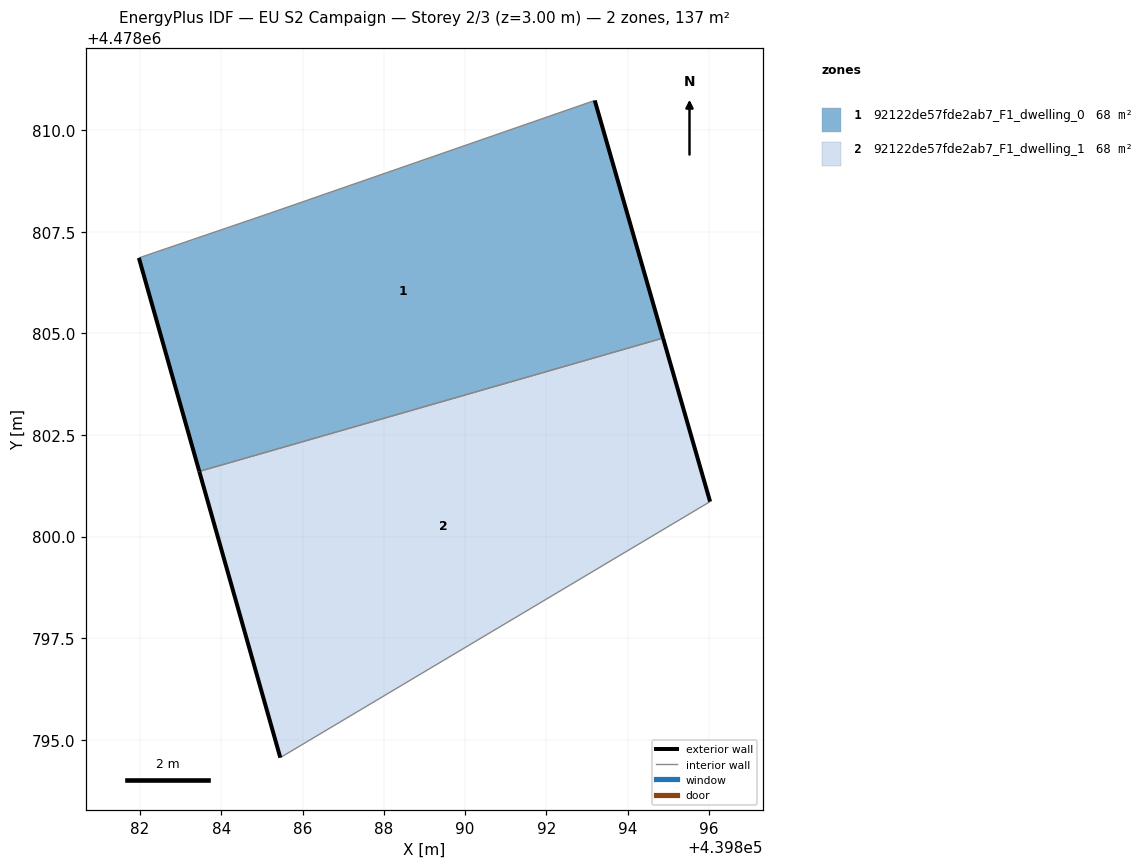
=== STOREY PLAN SPEC (per zone: floor XY polygon, exterior-wall plan segments, windows/doors) ===
zone 1: 92122de57fde2ab7_F1_dwelling_0  (68.4 m²)
  floor: (439894.87, 4478804.88) (439893.19, 4478810.73) (439885.19, 4478807.95) (439881.97, 4478806.86) (439883.46, 4478801.60)
  exterior wall: (439893.19, 4478810.73) – (439894.87, 4478804.88)  [6.1 m]
  exterior wall: (439883.46, 4478801.60) – (439881.97, 4478806.86)  [5.5 m]
  interior walls: 3
zone 2: 92122de57fde2ab7_F1_dwelling_1  (68.4 m²)
  floor: (439896.03, 4478800.86) (439894.87, 4478804.88) (439883.46, 4478801.60) (439885.45, 4478794.56)
  exterior wall: (439885.45, 4478794.56) – (439883.46, 4478801.60)  [7.3 m]
  exterior wall: (439894.87, 4478804.88) – (439896.03, 4478800.86)  [4.2 m]
  interior walls: 2

=== DERIVED (storey summary) ===
Building: EU S2 Campaign
Storey: 2 of 3  (floor level z = 3.00 m)
Storey gross floor area: 136.7 m²
Zones on this storey: 2
  - 92122de57fde2ab7_F1_dwelling_0: floor 68.4 m²; exterior wall 11.5 m (34.6 m²); WWR 0.0%
  - 92122de57fde2ab7_F1_dwelling_1: floor 68.4 m²; exterior wall 11.5 m (34.5 m²); WWR 0.0%
Zone adjacency (shared interzone walls):
  - 92122de57fde2ab7_F1_dwelling_0 ↔ 92122de57fde2ab7_F1_dwelling_1